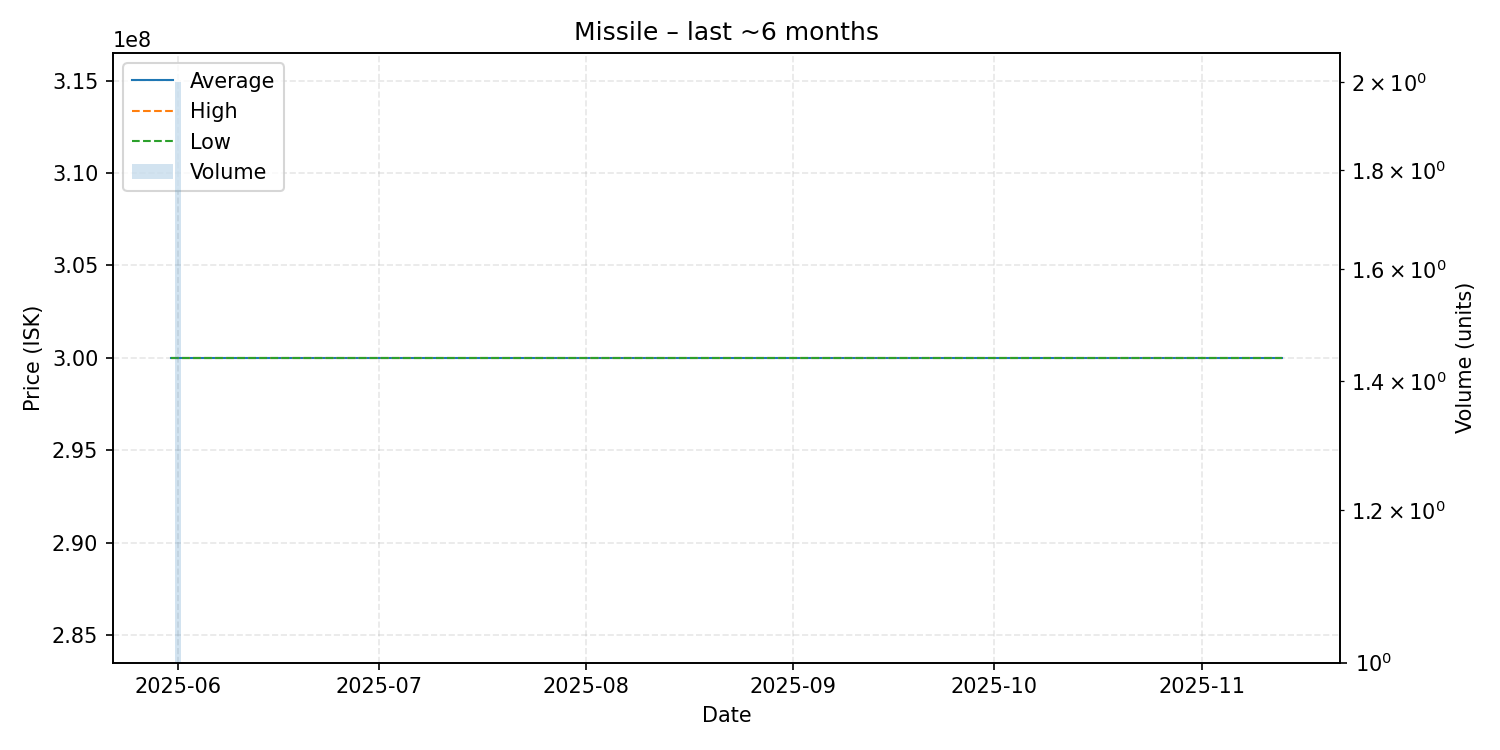

Data behind this chart, as committed beside it:
date, average, highest, lowest, order_count, volume
2025-05-31, 300000000, 300000000, 300000000, 1, 1
2025-06-01, 300000000, 300000000, 300000000, 2, 2
2025-06-04, 300000000, 300000000, 300000000, 1, 1
2025-06-06, 300000000, 300000000, 300000000, 1, 1
2025-06-07, 300000000, 300000000, 300000000, 1, 1
2025-06-13, 300000000, 300000000, 300000000, 1, 1
2025-06-15, 300000000, 300000000, 300000000, 1, 1
2025-06-19, 300000000, 300000000, 300000000, 1, 1
2025-06-23, 300000000, 300000000, 300000000, 1, 1
2025-07-13, 300000000, 300000000, 300000000, 1, 1
2025-07-21, 300000000, 300000000, 300000000, 1, 1
2025-08-01, 300000000, 300000000, 300000000, 1, 1
2025-08-06, 300000000, 300000000, 300000000, 1, 1
2025-08-22, 300000000, 300000000, 300000000, 1, 1
2025-08-27, 300000000, 300000000, 300000000, 1, 1
2025-09-12, 300000000, 300000000, 300000000, 1, 1
2025-10-04, 300000000, 300000000, 300000000, 1, 1
2025-10-27, 300000000, 300000000, 300000000, 1, 1
2025-11-09, 300000000, 300000000, 300000000, 1, 1
2025-11-13, 300000000, 300000000, 300000000, 1, 1
